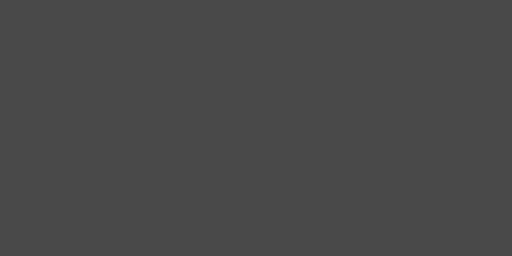
t = 0.00 s
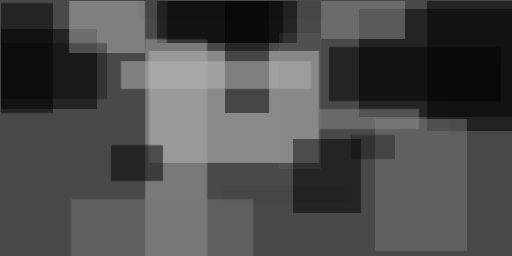
t = 2.99 s
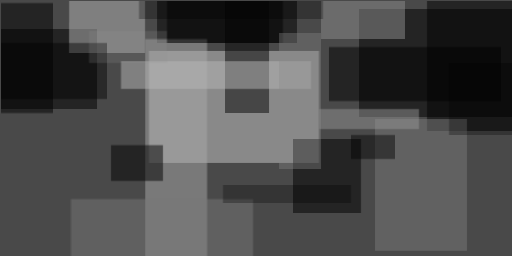
t = 3.12 s
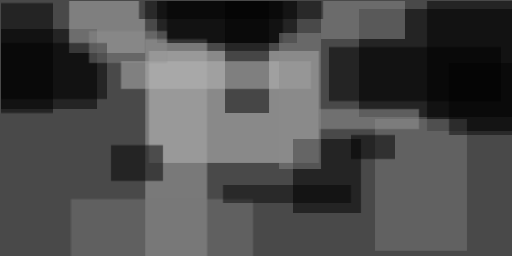
t = 3.24 s
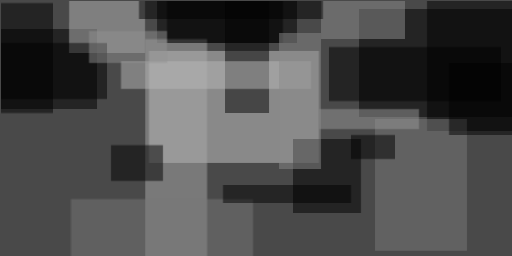
t = 3.37 s
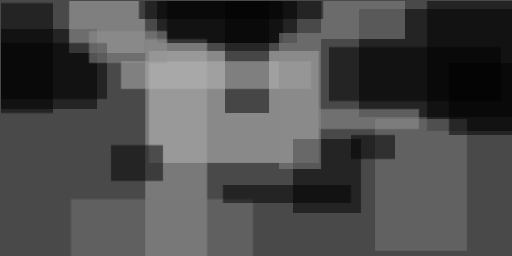
t = 3.49 s

The animated SVG that drew these frames (rendered in a browser with its animation timeline set to each time). Animation: 1 CSS @keyframes rule; one cycle of 3.49 s.

<svg xmlns="http://www.w3.org/2000/svg" viewBox="0 0 400 200"><style>
  @keyframes fadeIn {
    from {opacity: 0}
    to {opacity: 1}
  }
  g.animated > * {
    opacity: 0;
    animation: fadeIn .5s forwards;
  }</style><path fill="#494949" d="M0 0h400v200H0z"/><g fill-opacity=".5" class="animated"><path fill="#c9c9c9" d="M116.4 39.8h132.8v87.5H116.4z" style="animation-delay: 0.00s;"/><path d="M280.5 7h120.3v84.4H280.5zM.8 22.7h75v62.5H.8zM122.7.8H232v32.8H122.7z" style="animation-delay: 0.26s;"/><path fill="#b6b6b6" d="M54 .8h59.3v40.6H53.9z" style="animation-delay: 0.52s;"/><path fill="#aaa" d="M113.3 30.5h48.4v170.3h-48.4z" style="animation-delay: 0.78s;"/><path d="M333.6.8h67.2v101.5h-67.2zM229 108.6h53v57.8h-53z" style="animation-delay: 1.03s;"/><path fill="#050505" d="M175.8.8h34.4v87.5h-34.4z" style="animation-delay: 1.27s;"/><path fill="#7b7b7b" d="M293 93h71.8v103H293z" style="animation-delay: 1.50s;"/><path d="M.8 2.3h40.6v86H.8zM257 36.7h134.4V79H257z" style="animation-delay: 1.72s;"/><path fill="#b7b7b7" d="M94.5 47.7H243v21.8H94.5z" style="animation-delay: 1.93s;"/><path fill="#8e8e8e" d="M250.8.8h65.6v29.7h-65.6z" style="animation-delay: 2.12s;"/><path d="M86.7 113.3h40.6v28.1H86.7z" style="animation-delay: 2.30s;"/><path fill="#797979" d="M55.5 155.5h142.2v45.3H55.5z" style="animation-delay: 2.46s;"/><path d="M130.5.8H221v32.8h-90.6z" style="animation-delay: 2.60s;"/><path fill="#979797" d="M249.2 85.2h78.1v15.6h-78z" style="animation-delay: 2.72s;"/><path d="M.8 33.6h82.8v43.7H.8zm273.4 71.9h34.4v18.7h-34.4z" style="animation-delay: 2.82s;"/><path fill="#8b8b8b" d="M218 25.8h32.8V132H218z" style="animation-delay: 2.90s;"/><path d="M174.2 144.5h100v14h-100zM108.6.8h143.7v14H108.6zm242.2 48.4h50v56.3h-50z" style="animation-delay: 2.95s;"/><path fill="#949494" d="M69.5 24.2h61v25h-61z" style="animation-delay: 2.99s;"/></g></svg>
